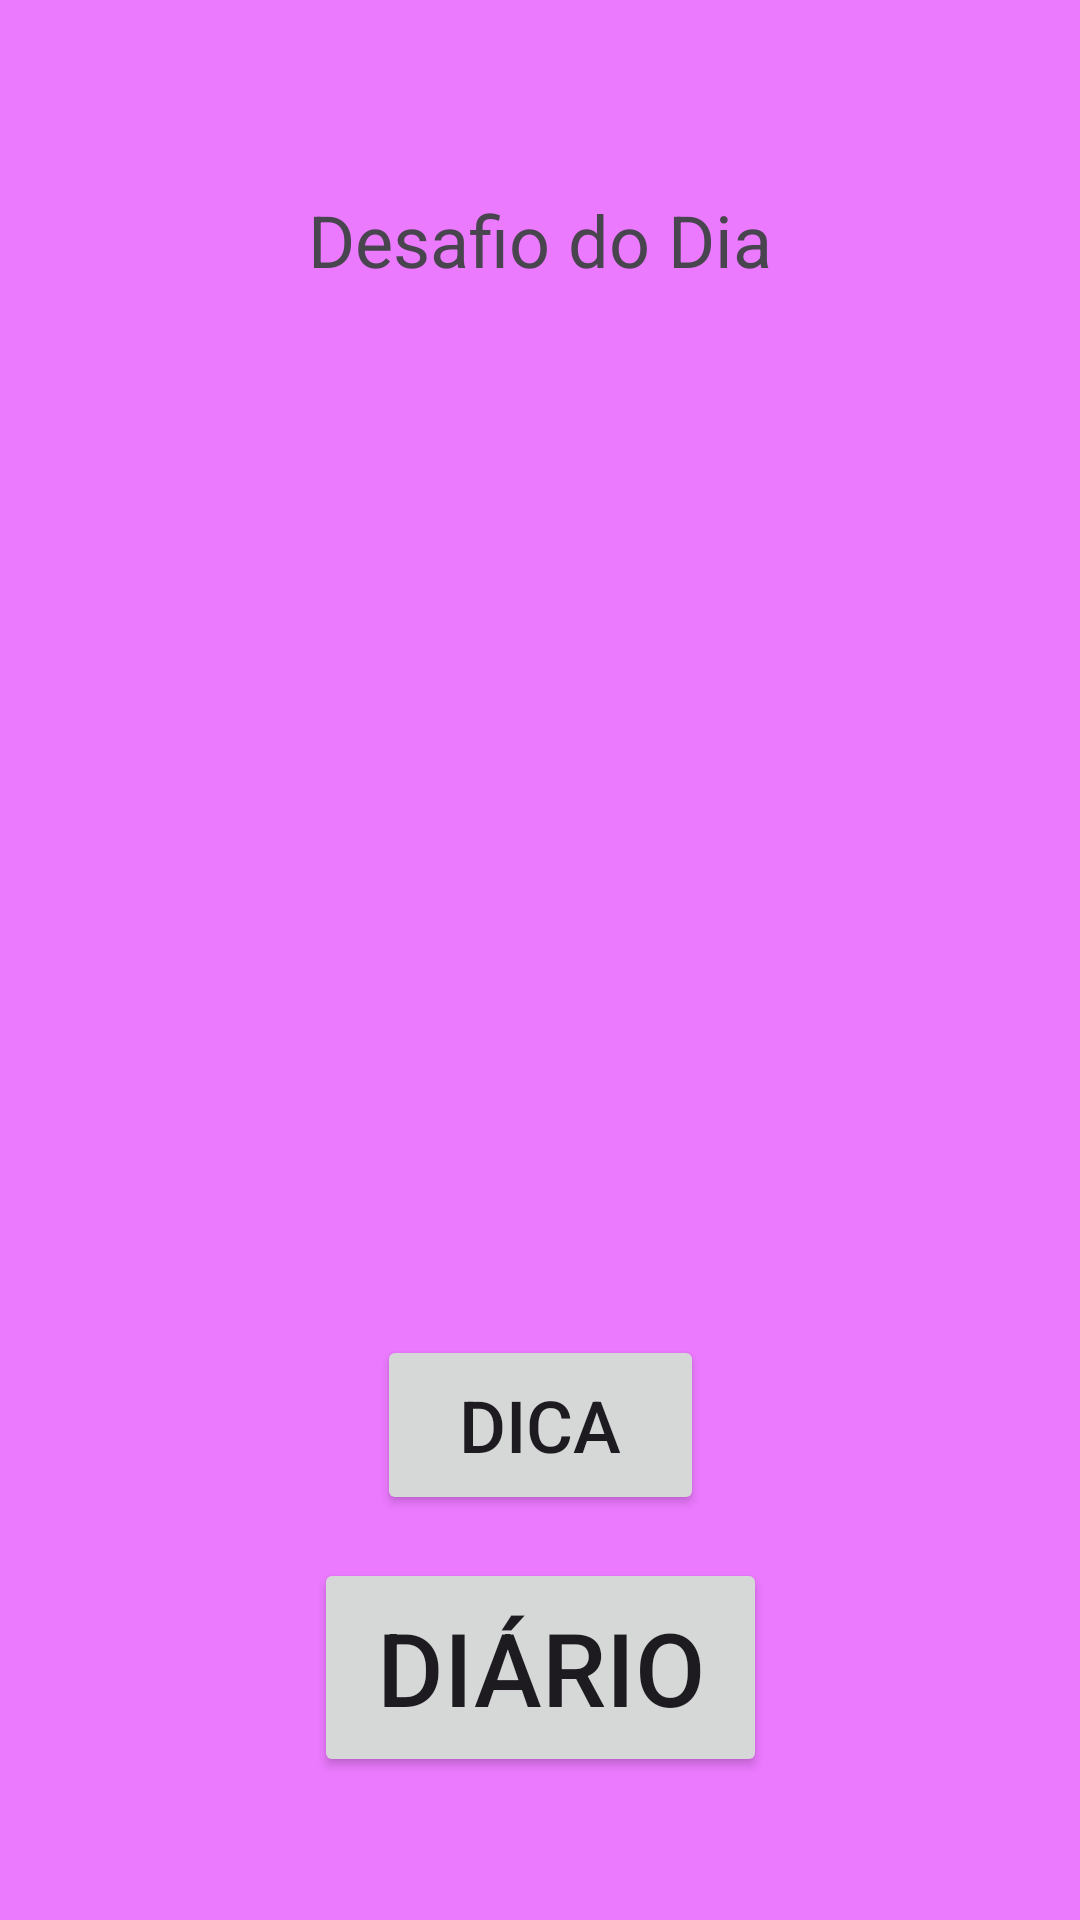

Android layout source for this screen:
<!-- AndroidManifest.xml: application theme Theme.Enzoo -->
<!-- res/layout/desadi.xml -->
<?xml version="1.0" encoding="utf-8"?>
<androidx.constraintlayout.widget.ConstraintLayout xmlns:android="http://schemas.android.com/apk/res/android"
    xmlns:app="http://schemas.android.com/apk/res-auto"
    xmlns:tools="http://schemas.android.com/tools"
    android:layout_width="match_parent"
    android:layout_height="match_parent"
    android:background="#EC7AFF">

    <TextView
        android:id="@+id/textView2"
        android:layout_width="wrap_content"
        android:layout_height="wrap_content"
        android:text="Desafio do Dia"
        android:textSize="24sp"
        app:layout_constraintBottom_toBottomOf="parent"
        app:layout_constraintEnd_toEndOf="parent"
        app:layout_constraintStart_toStartOf="parent"
        app:layout_constraintTop_toTopOf="parent"
        app:layout_constraintVertical_bias="0.105" />

    <TextView
        android:id="@+id/tvmostrar"
        android:layout_width="337dp"
        android:layout_height="336dp"
        android:textSize="20sp"
        app:layout_constraintBottom_toBottomOf="parent"
        app:layout_constraintEnd_toEndOf="parent"
        app:layout_constraintStart_toStartOf="parent"
        app:layout_constraintTop_toTopOf="parent"
        app:layout_constraintVertical_bias="0.4" />

    <Button
        android:id="@+id/btndica"
        android:layout_width="109dp"
        android:layout_height="60dp"
        android:text="Dica"
        android:textSize="24sp"
        app:layout_constraintBottom_toBottomOf="parent"
        app:layout_constraintEnd_toEndOf="parent"
        app:layout_constraintStart_toStartOf="parent"
        app:layout_constraintTop_toTopOf="parent"
        app:layout_constraintVertical_bias="0.767" />

    <Button
        android:id="@+id/enviar"
        android:layout_width="151dp"
        android:layout_height="73dp"
        android:text="Diário"
        android:textSize="34sp"
        app:layout_constraintBottom_toBottomOf="parent"
        app:layout_constraintEnd_toEndOf="parent"
        app:layout_constraintStart_toStartOf="parent"
        app:layout_constraintTop_toTopOf="parent"
        app:layout_constraintVertical_bias="0.916" />
</androidx.constraintlayout.widget.ConstraintLayout>
<!-- resources referenced by this layout -->
<resources>
  <style name="Theme.Enzoo" parent="Base.Theme.Enzoo" />
  <style name="Base.Theme.Enzoo" parent="Theme.Material3.DayNight.NoActionBar">
          
          
      </style>
</resources>
